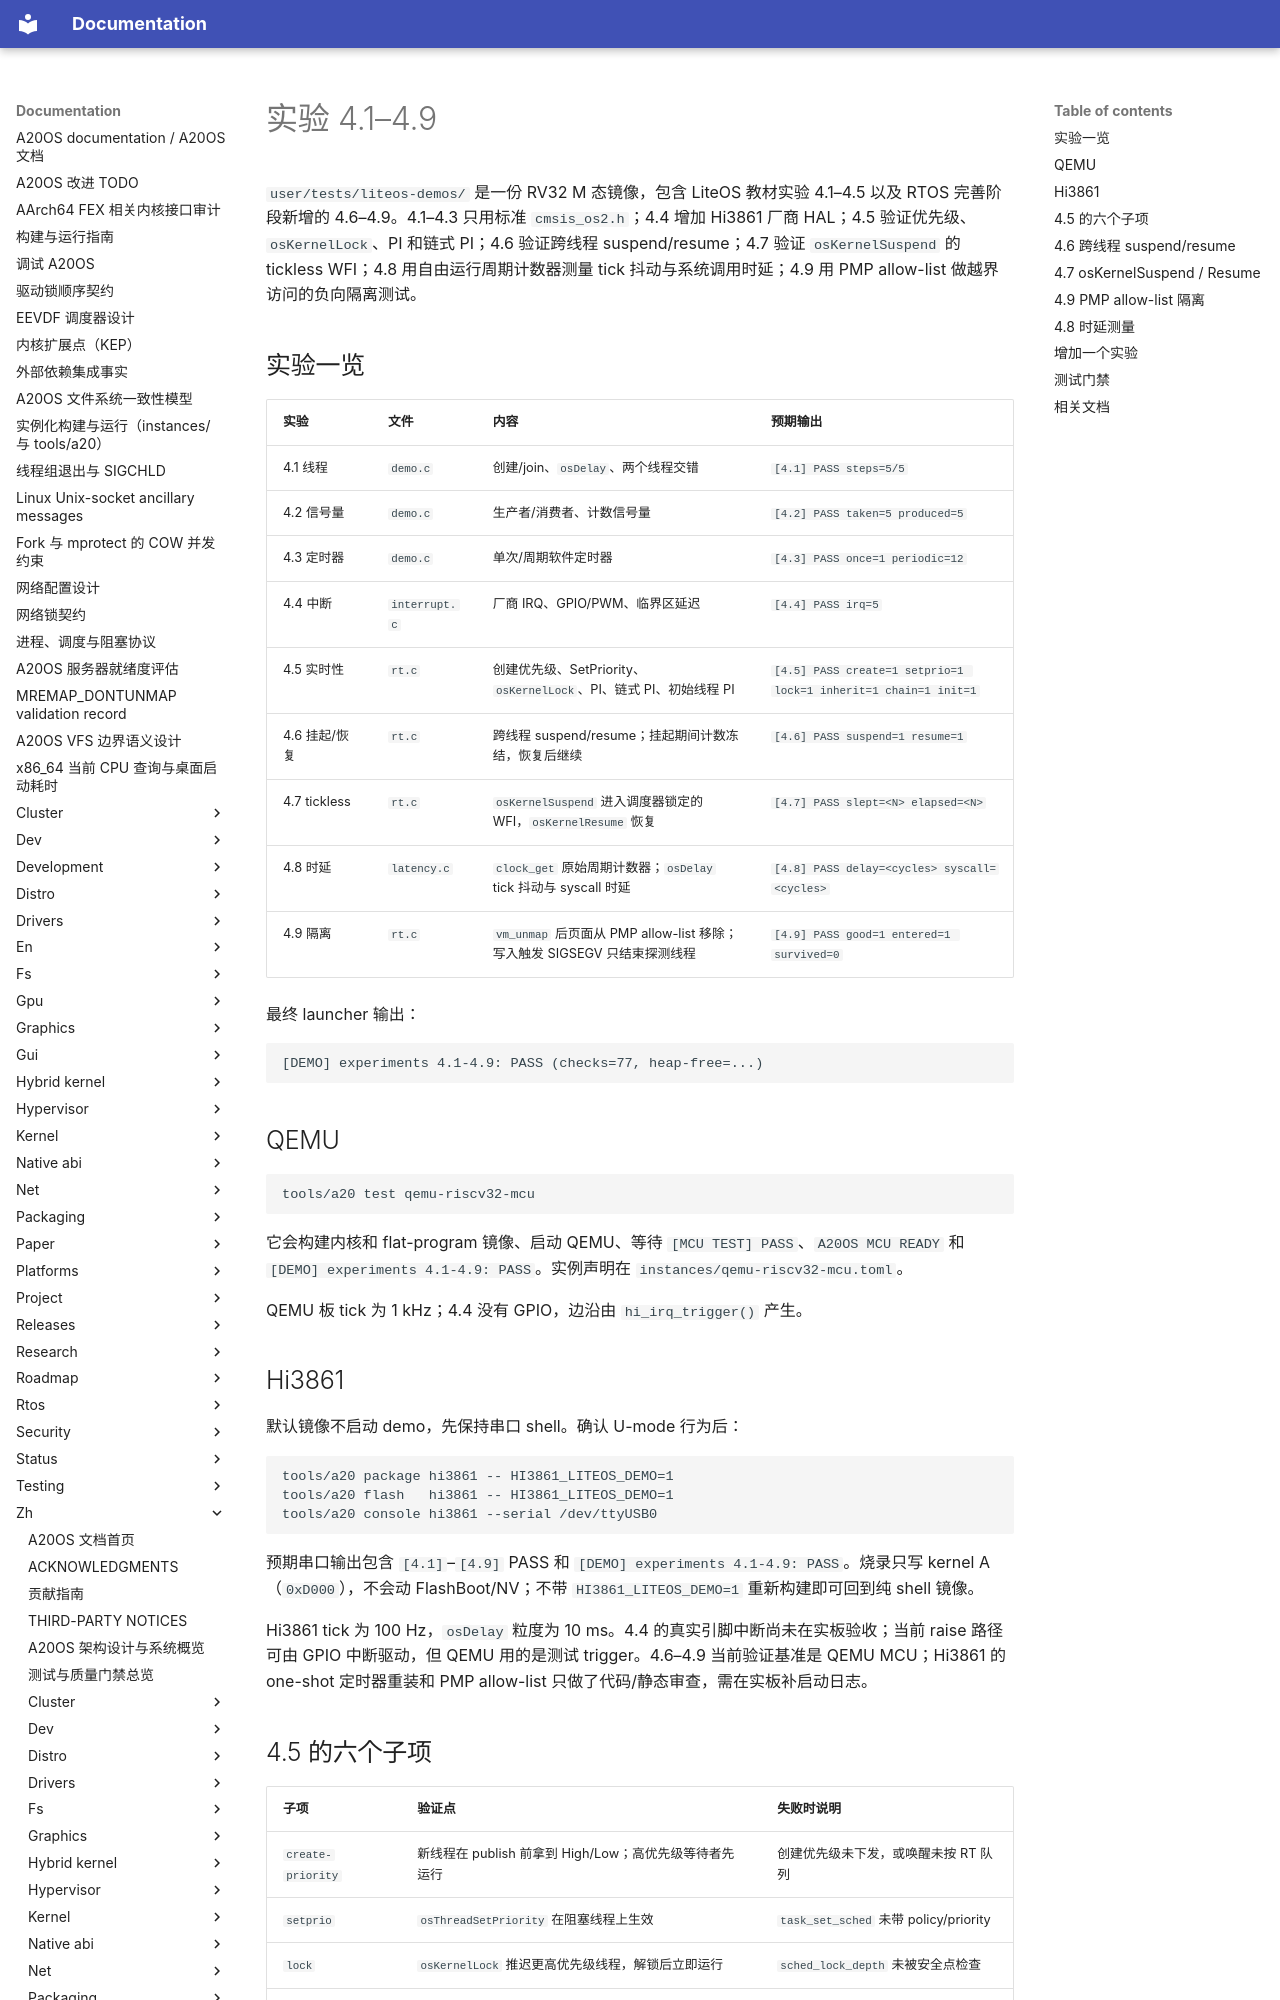

repository: fQwQf/A20OS · page: zh/rtos/experiments/index.html · generator: mkdocs

# 实验 4.1–4.9

`user/tests/liteos-demos/` 是一份 RV32 M 态镜像，包含 LiteOS 教材实验 4.1–4.5 以及 RTOS 完善阶段新增的 4.6–4.9。4.1–4.3 只用标准 `cmsis_os2.h`；4.4 增加 Hi3861 厂商 HAL；4.5 验证优先级、`osKernelLock`、PI 和链式 PI；4.6 验证跨线程 suspend/resume；4.7 验证 `osKernelSuspend` 的 tickless WFI；4.8 用自由运行周期计数器测量 tick 抖动与系统调用时延；4.9 用 PMP allow-list 做越界访问的负向隔离测试。

## 实验一览

| 实验 | 文件 | 内容 | 预期输出 |
|---|---|---|---|
| 4.1 线程 | `demo.c` | 创建/join、`osDelay`、两个线程交错 | `[4.1] PASS steps=5/5` |
| 4.2 信号量 | `demo.c` | 生产者/消费者、计数信号量 | `[4.2] PASS taken=5 produced=5` |
| 4.3 定时器 | `demo.c` | 单次/周期软件定时器 | `[4.3] PASS once=1 periodic=12` |
| 4.4 中断 | `interrupt.c` | 厂商 IRQ、GPIO/PWM、临界区延迟 | `[4.4] PASS irq=5` |
| 4.5 实时性 | `rt.c` | 创建优先级、SetPriority、`osKernelLock`、PI、链式 PI、初始线程 PI | `[4.5] PASS create=1 setprio=1 lock=1 inherit=1 chain=1 init=1` |
| 4.6 挂起/恢复 | `rt.c` | 跨线程 suspend/resume；挂起期间计数冻结，恢复后继续 | `[4.6] PASS suspend=1 resume=1` |
| 4.7 tickless | `rt.c` | `osKernelSuspend` 进入调度器锁定的 WFI，`osKernelResume` 恢复 | `[4.7] PASS slept=<N> elapsed=<N>` |
| 4.8 时延 | `latency.c` | `clock_get` 原始周期计数器；`osDelay` tick 抖动与 syscall 时延 | `[4.8] PASS delay=<cycles> syscall=<cycles>` |
| 4.9 隔离 | `rt.c` | `vm_unmap` 后页面从 PMP allow-list 移除；写入触发 SIGSEGV 只结束探测线程 | `[4.9] PASS good=1 entered=1 survived=0` |

最终 launcher 输出：

```text
[DEMO] experiments 4.1-4.9: PASS (checks=77, heap-free=...)
```

## QEMU

```sh
tools/a20 test qemu-riscv32-mcu
```

它会构建内核和 flat-program 镜像、启动 QEMU、等待 `[MCU TEST] PASS`、`A20OS MCU READY` 和 `[DEMO] experiments 4.1-4.9: PASS`。实例声明在 `instances/qemu-riscv32-mcu.toml`。

QEMU 板 tick 为 1 kHz；4.4 没有 GPIO，边沿由 `hi_irq_trigger()` 产生。

## Hi3861

默认镜像不启动 demo，先保持串口 shell。确认 U-mode 行为后：

```sh
tools/a20 package hi3861 -- HI3861_LITEOS_DEMO=1
tools/a20 flash   hi3861 -- HI3861_LITEOS_DEMO=1
tools/a20 console hi3861 --serial /dev/ttyUSB0
```

预期串口输出包含 `[4.1]`–`[4.9]` PASS 和 `[DEMO] experiments 4.1-4.9: PASS`。烧录只写 kernel A（`0xD000`），不会动 FlashBoot/NV；不带 `HI3861_LITEOS_DEMO=1` 重新构建即可回到纯 shell 镜像。

Hi3861 tick 为 100 Hz，`osDelay` 粒度为 10 ms。4.4 的真实引脚中断尚未在实板验收；当前 raise 路径可由 GPIO 中断驱动，但 QEMU 用的是测试 trigger。4.6–4.9 当前验证基准是 QEMU MCU；Hi3861 的 one-shot 定时器重装和 PMP allow-list 只做了代码/静态审查，需在实板补启动日志。

## 4.5 的六个子项

| 子项 | 验证点 | 失败时说明 |
|---|---|---|
| `create-priority` | 新线程在 publish 前拿到 High/Low；高优先级等待者先运行 | 创建优先级未下发，或唤醒未按 RT 队列 |
| `setprio` | `osThreadSetPriority` 在阻塞线程上生效 | `task_set_sched` 未带 policy/priority |
| `lock` | `osKernelLock` 推迟更高优先级线程，解锁后立即运行 | `sched_lock_depth` 未被安全点检查 |
| `inherit` | 单级 mutex PI，medium hog 不进入临界区 | 内核捐赠未生效 |
| `chain` | A→B→C 链式捐赠，B/C 的有效优先级都到 High | 人格层未遍历 `wait_owner` |
| `init` | main 线程作为 PI 目标 | `task_self` 未安装 handle |

这六项都做过负向对照：分别让创建 sched、`proc_sched_rt_donate`、`sched_lock` 检查、链式 walk、`task_self` 失效，对应子项会失败。
